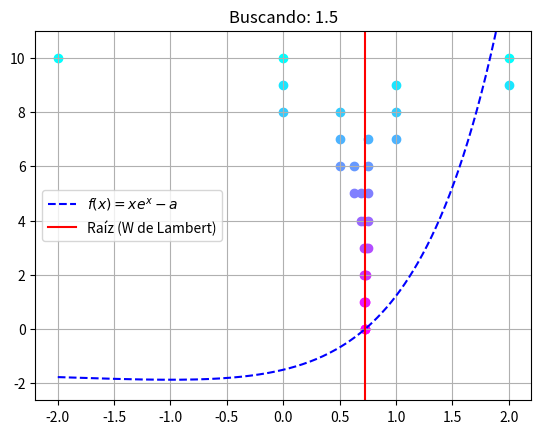
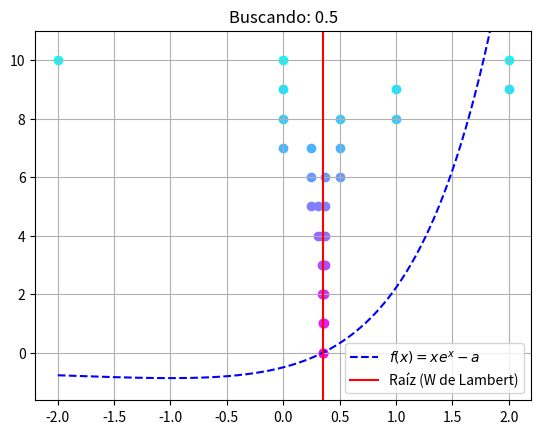
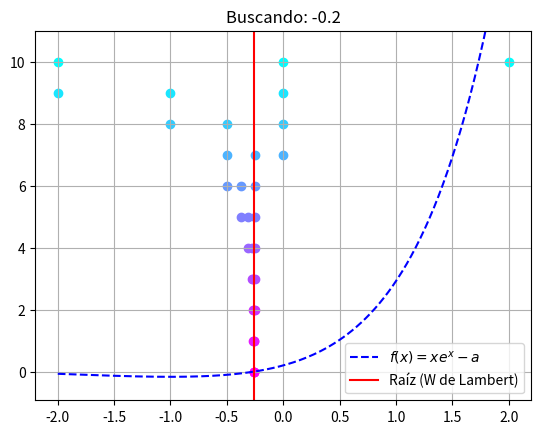

Write Python code to recreate these figures, in order.
import numpy as np
import matplotlib.pyplot as plt
from scipy.special import lambertw

def wf(a, s=2, i=-2):
    
    x = np.linspace(i, s, 200)
    y = x * np.exp(x) - a

    plt.plot(x, y, label = r'$f(x) = xe^x - {a}$',color='b', linestyle='--')
    
    return

def bis_wlamb(a, iteraciones=10, xs0=2, xi0=-2):
    colormap = plt.cm.cool
    colores = [colormap(i) for i in np.linspace(0, 1, iteraciones+1)]
    
    plt.figure()
    wf(a, xs0, xi0)
    for iteracion in range(iteraciones+1):
        x_mid = (xs0 + xi0) / 2
        f_xs0 = xs0 * np.exp(xs0) - a
        f_xi0 = xi0 * np.exp(xi0) - a
        f_mid = x_mid * np.exp(x_mid) - a
        
        plt.scatter( xs0,10-iteracion, color=colores[iteracion])
        plt.scatter( xi0,10-iteracion, color=colores[iteracion])
        plt.scatter( x_mid,10-iteracion, color=colores[iteracion])

        if np.sign(f_mid) == np.sign(f_xs0):
            xs0 = x_mid
        elif np.sign(f_mid) == np.sign(f_xi0):
            xi0 = x_mid
        else:
            print('Error')
            return None

    plt.axvline(lambertw(a), color='r', linestyle='-', label='Raíz (W de Lambert)')
    
    plt.title(f'Buscando: {a}')
    plt.ylim(None, 11)
    plt.grid()
    plt.legend()
    plt.show()

    return x_mid

valores_a = np.array([3/2, 1/2, -1/5])

for e, a in enumerate(valores_a):
    
    raiz = bis_wlamb(a)    
    
    print(f"Raíz para a={a}: {raiz}")
